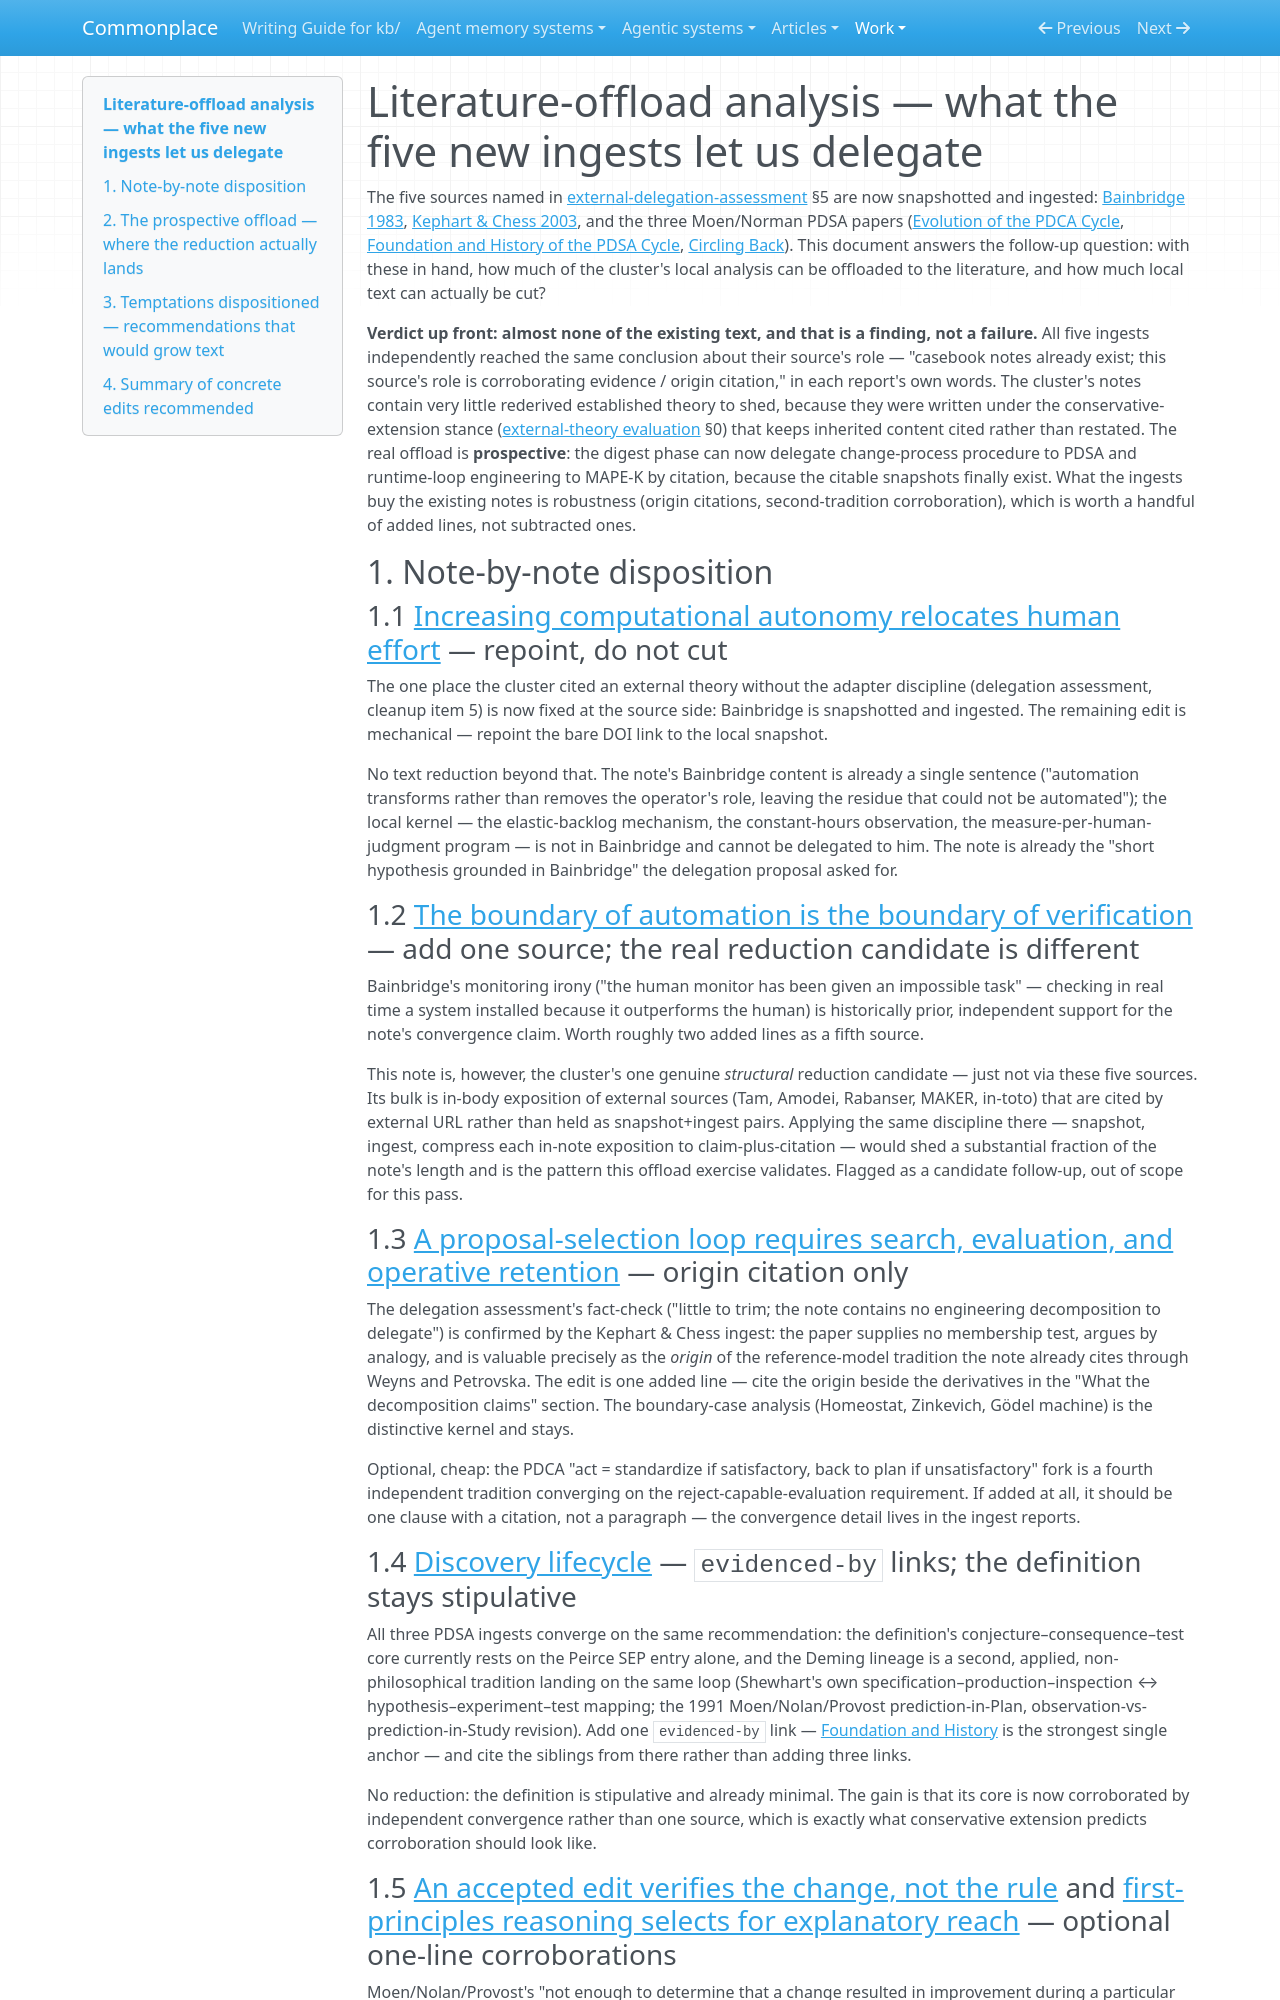

repository: zby/commonplace · page: work/self-improvement-cluster-operationalization/literature-offload-analysis/index.html · generator: mkdocs

# Literature-offload analysis — what the five new ingests let us delegate

The five sources named in [external-delegation-assessment](./external-delegation-assessment.md) §5 are now snapshotted and ingested: [Bainbridge 1983](../../sources/ironies-of-automation.ingest.md), [Kephart & Chess 2003](../../sources/the-vision-of-autonomic-computing.ingest.md), and the three Moen/Norman PDSA papers ([Evolution of the PDCA Cycle](../../sources/evolution-of-the-pdca-cycle.ingest.md), [Foundation and History of the PDSA Cycle](../../sources/foundation-and-history-of-the-pdsa-cycle.ingest.md), [Circling Back](../../sources/circling-back-clearing-up-myths-about-the-deming-cycle.ingest.md)). This document answers the follow-up question: with these in hand, how much of the cluster's local analysis can be offloaded to the literature, and how much local text can actually be cut?

**Verdict up front: almost none of the existing text, and that is a finding, not a failure.** All five ingests independently reached the same conclusion about their source's role — "casebook notes already exist; this source's role is corroborating evidence / origin citation," in each report's own words. The cluster's notes contain very little rederived established theory to shed, because they were written under the conservative-extension stance ([external-theory evaluation](./external-theory-evaluation.md) §0) that keeps inherited content cited rather than restated. The real offload is **prospective**: the digest phase can now delegate change-process procedure to PDSA and runtime-loop engineering to MAPE-K by citation, because the citable snapshots finally exist. What the ingests buy the existing notes is robustness (origin citations, second-tradition corroboration), which is worth a handful of added lines, not subtracted ones.

## 1. Note-by-note disposition

### 1.1 [Increasing computational autonomy relocates human effort](../../theory/increasing-computational-autonomy-relocates-human-effort.md) — repoint, do not cut

The one place the cluster cited an external theory without the adapter discipline (delegation assessment, cleanup item 5) is now fixed at the source side: Bainbridge is snapshotted and ingested. The remaining edit is mechanical — repoint the bare DOI link to the local snapshot.

No text reduction beyond that. The note's Bainbridge content is already a single sentence ("automation transforms rather than removes the operator's role, leaving the residue that could not be automated"); the local kernel — the elastic-backlog mechanism, the constant-hours observation, the measure-per-human-judgment program — is not in Bainbridge and cannot be delegated to him. The note is already the "short hypothesis grounded in Bainbridge" the delegation proposal asked for.

### 1.2 [The boundary of automation is the boundary of verification](../../theory/the-boundary-of-automation-is-the-boundary-of-verification.md) — add one source; the real reduction candidate is different

Bainbridge's monitoring irony ("the human monitor has been given an impossible task" — checking in real time a system installed because it outperforms the human) is historically prior, independent support for the note's convergence claim. Worth roughly two added lines as a fifth source.

This note is, however, the cluster's one genuine *structural* reduction candidate — just not via these five sources. Its bulk is in-body exposition of external sources (Tam, Amodei, Rabanser, MAKER, in-toto) that are cited by external URL rather than held as snapshot+ingest pairs. Applying the same discipline there — snapshot, ingest, compress each in-note exposition to claim-plus-citation — would shed a substantial fraction of the note's length and is the pattern this offload exercise validates. Flagged as a candidate follow-up, out of scope for this pass.

### 1.3 [A proposal-selection loop requires search, evaluation, and operative retention](../../theory/a-proposal-selection-loop-requires-search-evaluation-and-retention.md) — origin citation only

The delegation assessment's fact-check ("little to trim; the note contains no engineering decomposition to delegate") is confirmed by the Kephart & Chess ingest: the paper supplies no membership test, argues by analogy, and is valuable precisely as the *origin* of the reference-model tradition the note already cites through Weyns and Petrovska. The edit is one added line — cite the origin beside the derivatives in the "What the decomposition claims" section. The boundary-case analysis (Homeostat, Zinkevich, Gödel machine) is the distinctive kernel and stays.

Optional, cheap: the PDCA "act = standardize if satisfactory, back to plan if unsatisfactory" fork is a fourth independent tradition converging on the reject-capable-evaluation requirement. If added at all, it should be one clause with a citation, not a paragraph — the convergence detail lives in the ingest reports.
